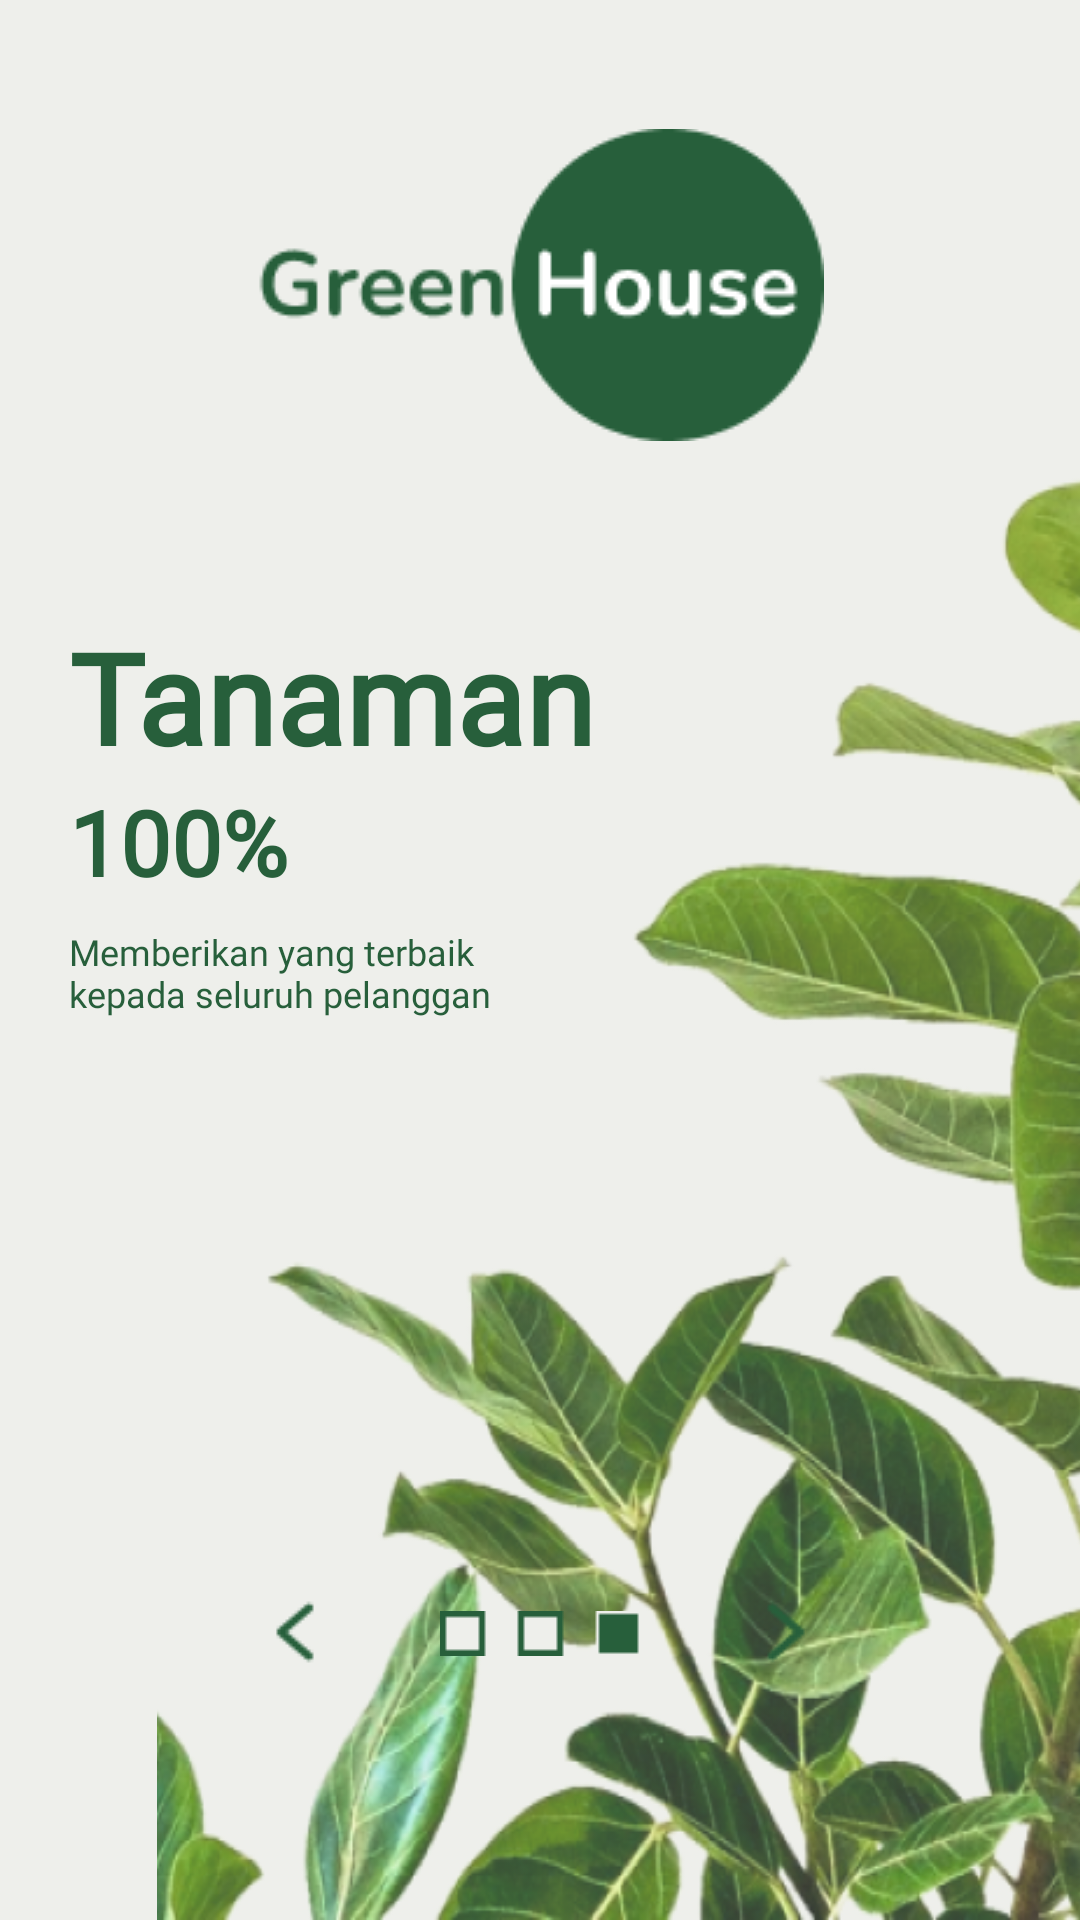

This screen was rendered from an Android layout file. Write that file and the resources it references.
<!-- AndroidManifest.xml: application theme Theme.PROJECT_GREENHOUSE -->
<!-- res/layout/activity_three.xml -->
<?xml version="1.0" encoding="utf-8"?>
<androidx.constraintlayout.widget.ConstraintLayout xmlns:android="http://schemas.android.com/apk/res/android"
    xmlns:app="http://schemas.android.com/apk/res-auto"
    xmlns:tools="http://schemas.android.com/tools"
    android:layout_width="match_parent"
    android:layout_height="match_parent"
    android:background="@color/secondary_100"
    tools:context=".OneActivity">

    <ImageView
        android:id="@+id/imageView2"
        android:layout_width="wrap_content"
        android:layout_height="wrap_content"
        android:layout_marginTop="43dp"
        app:layout_constraintEnd_toEndOf="parent"
        app:layout_constraintStart_toStartOf="parent"
        app:layout_constraintTop_toTopOf="parent"
        app:srcCompat="@drawable/logokecil" />

    <TextView
        android:id="@+id/textView"
        android:layout_width="wrap_content"
        android:layout_height="wrap_content"
        android:layout_marginStart="23dp"
        android:layout_marginBottom="323dp"
        android:fontFamily="@font/poppinssemibold"
        android:text="@string/tanaman"
        android:textColor="@color/primary_100"
        android:textSize="42sp"
        android:textStyle="bold"
        app:layout_constraintBottom_toBottomOf="parent"
        app:layout_constraintStart_toStartOf="parent"
        app:layout_constraintTop_toBottomOf="@+id/imageView2" />

    <TextView
        android:id="@+id/textView2"
        android:layout_width="wrap_content"
        android:layout_height="wrap_content"
        android:layout_marginStart="23dp"
        android:layout_marginBottom="370dp"
        android:fontFamily="@font/poppinssemibold"
        android:text="@string/tvonboardingthree"
        android:textColor="@color/primary_100"
        android:textSize="30sp"
        android:textStyle="bold"
        app:layout_constraintBottom_toBottomOf="parent"
        app:layout_constraintStart_toStartOf="parent"
        app:layout_constraintTop_toBottomOf="@+id/textView"
        app:layout_constraintVertical_bias="0.0" />

    <TextView
        android:id="@+id/textView3"
        android:layout_width="170dp"
        android:layout_height="wrap_content"
        android:layout_marginStart="23dp"
        android:layout_marginTop="8dp"
        android:fontFamily="@font/poppinsregular"
        android:text="@string/tvonboardingthree2"
        android:textColor="@color/primary_100"
        android:textSize="12sp"
        app:layout_constraintBottom_toBottomOf="parent"
        app:layout_constraintStart_toStartOf="parent"
        app:layout_constraintTop_toTopOf="parent" />

    <ImageView
        android:id="@+id/imageView3"
        android:layout_width="wrap_content"
        android:layout_height="wrap_content"
        android:layout_marginStart="32dp"
        app:layout_constraintStart_toStartOf="parent"
        app:layout_constraintTop_toTopOf="parent"
        app:srcCompat="@drawable/background" />

    <ImageView
        android:id="@+id/imageView4"
        android:layout_width="wrap_content"
        android:layout_height="wrap_content"
        android:layout_marginEnd="50dp"
        android:layout_marginBottom="80dp"
        app:layout_constraintBottom_toBottomOf="parent"
        app:layout_constraintEnd_toEndOf="parent"
        app:layout_constraintStart_toEndOf="@+id/imageView5"
        app:srcCompat="@drawable/next" />

    <ImageView
        android:id="@+id/imageView5"
        android:layout_width="wrap_content"
        android:layout_height="wrap_content"
        android:layout_marginBottom="88dp"
        app:layout_constraintBottom_toBottomOf="@+id/imageView3"
        app:layout_constraintEnd_toEndOf="parent"
        app:layout_constraintStart_toStartOf="parent"
        app:srcCompat="@drawable/group3" />

    <ImageView
        android:id="@+id/imageView6"
        android:layout_width="wrap_content"
        android:layout_height="wrap_content"
        android:layout_marginStart="50dp"
        android:layout_marginBottom="80dp"
        app:layout_constraintBottom_toBottomOf="parent"
        app:layout_constraintEnd_toStartOf="@+id/imageView5"
        app:layout_constraintStart_toStartOf="parent"
        app:srcCompat="@drawable/back" />

</androidx.constraintlayout.widget.ConstraintLayout>
<!-- resources referenced by this layout -->
<resources>
  <color name="primary_100">#275F3B</color>
  <color name="secondary_100">#EEEFEB</color>
  <!-- drawable back: png bitmap (drawable, 658 bytes) -->
  <!-- drawable background: png bitmap (drawable, 246825 bytes) -->
  <!-- drawable group3: png bitmap (drawable, 230 bytes) -->
  <!-- drawable logokecil: png bitmap (drawable, 4409 bytes) -->
  <!-- drawable next: png bitmap (drawable, 661 bytes) -->
  <string name="tanaman">Tanaman</string>
  <string name="tvonboardingthree">100%</string>
  <string name="tvonboardingthree2">Memberikan yang terbaik kepada seluruh pelanggan</string>
  <style name="Theme.PROJECT_GREENHOUSE" parent="Theme.AppCompat.DayNight.DarkActionBar">
          
          <item name="colorPrimary">@color/purple_500</item>
          <item name="colorPrimaryVariant">@color/purple_700</item>
          <item name="colorOnPrimary">@color/white</item>
          
          <item name="colorSecondary">@color/teal_200</item>
          <item name="colorSecondaryVariant">@color/teal_700</item>
          <item name="colorOnSecondary">@color/black</item>
          
          <item name="android:statusBarColor">?attr/colorPrimaryVariant</item>
          
      </style>
  <color name="purple_500">#FF6200EE</color>
  <color name="purple_700">#FF3700B3</color>
  <color name="white">#FFFFFFFF</color>
  <color name="teal_200">#FF03DAC5</color>
  <color name="teal_700">#FF018786</color>
  <color name="black">#FF000000</color>
</resources>
